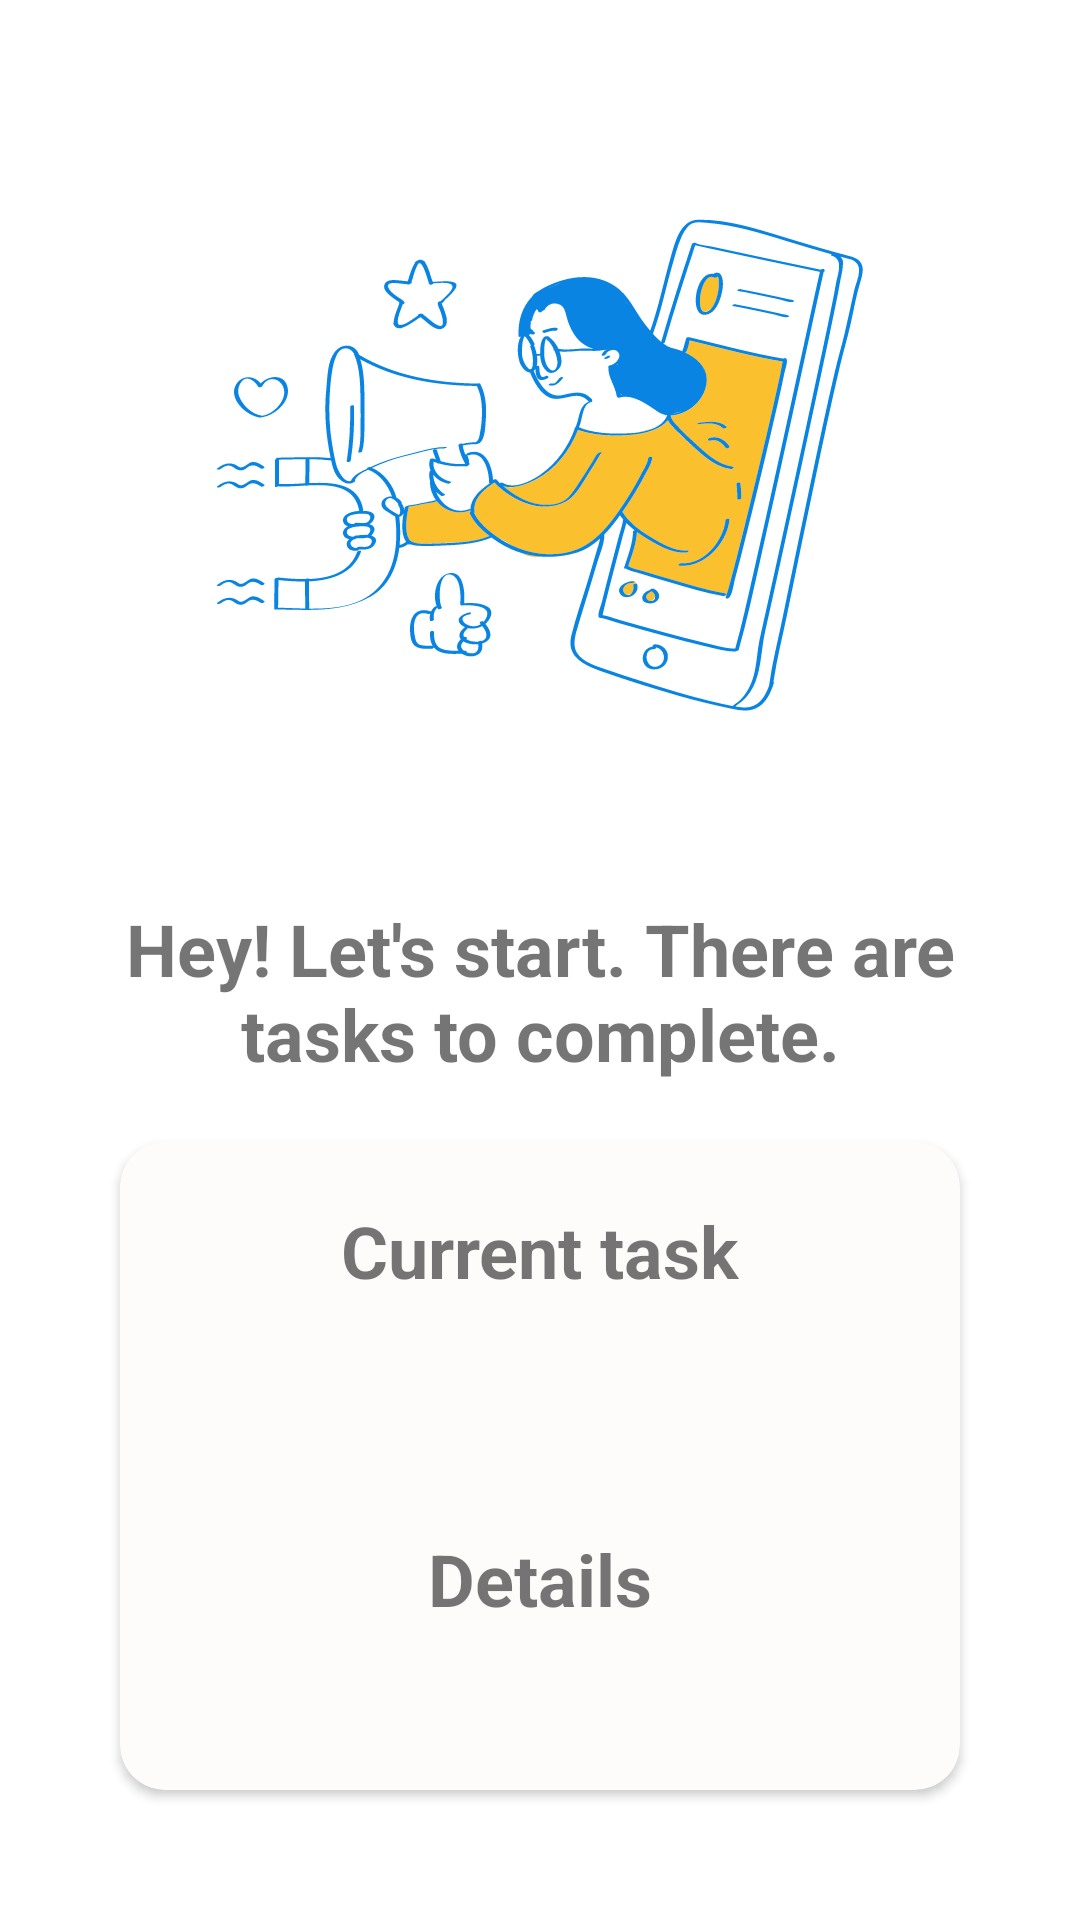

Produce the Android XML layout that renders to this screen, including the resource entries it uses.
<!-- AndroidManifest.xml: application theme Theme.Todo -->
<!-- res/layout/fragment_reminder.xml -->
<?xml version="1.0" encoding="utf-8"?>
<FrameLayout
    xmlns:android="http://schemas.android.com/apk/res/android"
    xmlns:app="http://schemas.android.com/apk/res-auto"
    xmlns:tools="http://schemas.android.com/tools"
    android:layout_width="match_parent"
    android:layout_height="match_parent"
    tools:context=".view.ReminderFragment">

    <ScrollView
        android:layout_width="match_parent"
        android:layout_height="match_parent">

        <androidx.constraintlayout.widget.ConstraintLayout
            android:layout_width="match_parent"
            android:layout_height="wrap_content"
            android:paddingVertical="20dp">
            <ImageView
                android:id="@+id/reminder_image"
                android:layout_width="360dp"
                android:layout_height="270dp"
                app:layout_constraintEnd_toEndOf="parent"
                app:layout_constraintStart_toStartOf="parent"
                app:layout_constraintTop_toTopOf="parent"
                android:src="@drawable/reminder_ill"
                android:contentDescription="@string/reminder" />

            <TextView
                android:id="@+id/reminder_header"
                android:layout_width="0dp"
                android:layout_height="wrap_content"
                android:layout_marginTop="10dp"
                android:layout_marginHorizontal="40dp"
                android:textSize="24sp"
                android:textStyle="bold"
                android:text="@string/hey"
                android:gravity="center_horizontal"
                app:layout_constraintEnd_toEndOf="parent"
                app:layout_constraintStart_toStartOf="parent"
                app:layout_constraintTop_toBottomOf="@+id/reminder_image"/>

            <androidx.cardview.widget.CardView
                android:id="@+id/task_reminder_card"
                android:layout_width="0dp"
                android:layout_height="wrap_content"
                android:layout_marginTop="20dp"
                android:layout_marginBottom="10dp"
                android:layout_marginHorizontal="40dp"
                app:cardCornerRadius="15dp"
                app:cardBackgroundColor="@color/cardview"
                app:cardElevation="2dp"
                app:layout_constraintEnd_toEndOf="parent"
                app:layout_constraintStart_toStartOf="parent"
                app:layout_constraintBottom_toBottomOf="parent"
                app:layout_constraintTop_toBottomOf="@+id/reminder_header">
                <androidx.constraintlayout.widget.ConstraintLayout
                    android:layout_width="match_parent"
                    android:layout_height="match_parent">

                    <TextView
                        android:id="@+id/task_header"
                        android:layout_width="wrap_content"
                        android:layout_height="wrap_content"
                        android:layout_marginTop="20dp"
                        android:textSize="24sp"
                        android:textStyle="bold"
                        android:text="@string/current_task"
                        app:layout_constraintEnd_toEndOf="parent"
                        app:layout_constraintStart_toStartOf="parent"
                        app:layout_constraintTop_toTopOf="parent" />


                    <TextView
                        android:id="@+id/task_name_tv"
                        android:layout_width="wrap_content"
                        android:layout_height="wrap_content"
                        android:layout_marginTop="10dp"
                        android:textSize="20sp"
                        app:layout_constraintEnd_toEndOf="parent"
                        app:layout_constraintStart_toStartOf="parent"
                        app:layout_constraintTop_toBottomOf="@id/task_header"
                        tools:text="Task name" />

                    <TextView
                        android:id="@+id/details_header"
                        android:layout_width="wrap_content"
                        android:layout_height="wrap_content"
                        android:layout_marginTop="40dp"
                        android:textSize="24sp"
                        android:textStyle="bold"
                        android:text="@string/details"
                        app:layout_constraintEnd_toEndOf="parent"
                        app:layout_constraintStart_toStartOf="parent"
                        app:layout_constraintTop_toBottomOf="@+id/task_name_tv" />

                    <TextView
                        android:id="@+id/details_text"
                        android:layout_width="0dp"
                        android:layout_height="wrap_content"
                        android:layout_marginBottom="20dp"
                        android:layout_marginHorizontal="40dp"
                        android:layout_marginTop="10dp"
                        android:gravity="center_horizontal"
                        android:textSize="18sp"
                        tools:text="Details about task"
                        app:layout_constraintBottom_toBottomOf="parent"
                        app:layout_constraintEnd_toEndOf="parent"
                        app:layout_constraintStart_toStartOf="parent"
                        app:layout_constraintTop_toBottomOf="@+id/details_header"/>
                </androidx.constraintlayout.widget.ConstraintLayout>

            </androidx.cardview.widget.CardView>
        </androidx.constraintlayout.widget.ConstraintLayout>

    </ScrollView>
</FrameLayout>
<!-- resources referenced by this layout -->
<resources>
  <color name="cardview">#FEFBFB</color>
  <!-- drawable reminder_ill: vector/xml drawable (drawable, 35274 chars, omitted) -->
  <string name="current_task">Current task</string>
  <string name="details">Details</string>
  <string name="hey">Hey! Let\'s start. There are tasks to complete.</string>
  <string name="reminder">Reminder</string>
  <style name="Theme.Todo" parent="Theme.MaterialComponents.DayNight.DarkActionBar">
          
          <item name="colorPrimary">@color/white</item>
          <item name="colorPrimaryVariant">@color/black</item>
          <item name="colorOnPrimary">@color/black</item>
          
          <item name="colorSecondary">@color/black</item>
          <item name="colorSecondaryVariant">@color/teal_700</item>
          <item name="colorOnSecondary">@color/white</item>
          
          <item name="android:statusBarColor" tools:targetApi="l">?attr/colorPrimaryVariant</item>
          
          <item name="drawerArrowStyle">@style/DrawerIconStyle</item>
      </style>
  <color name="white">#FFFFFFFF</color>
  <color name="black">#000000</color>
  <color name="teal_700">#FF018786</color>
  <style name="DrawerIconStyle" parent="Widget.AppCompat.DrawerArrowToggle">
          <item name="color">@android:color/darker_gray</item>
      </style>
</resources>
